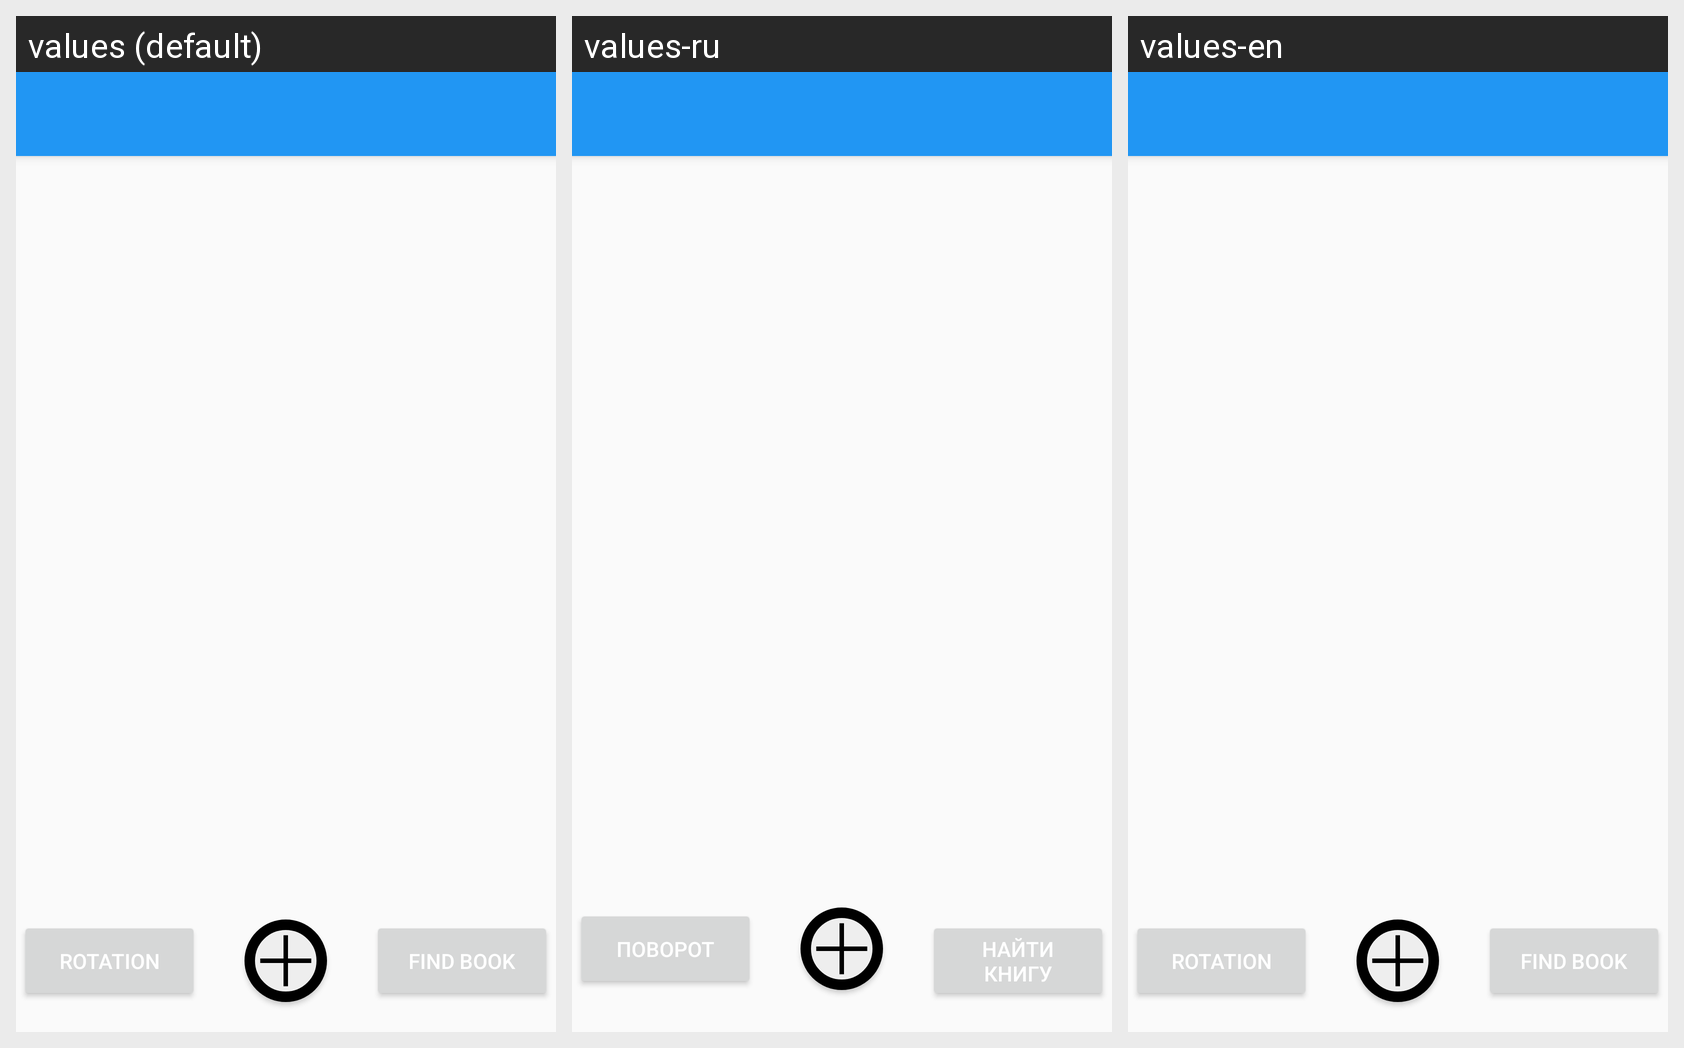

Locale-by-locale string values for the Android screen shown in this grid:
Android screen res/layout/activity_main.xml rendered under 3 locales, left to right: values (default), values-ru, values-en. Device: Nexus 5 (rendered at 1080×1920; each locale shown at half size, 540×960, under a caption strip naming it); theme AppTheme.
Strings drawn on this screen, with the default value and each locale's value (text and hints the layout hard-codes appear in the picture but are not listed):

rotation_button
  values: Rotation
  values-ru: Поворот
  values-en: Rotation

find_text_button
  values: Find book
  values-ru: Найти книгу
  values-en: Find book
